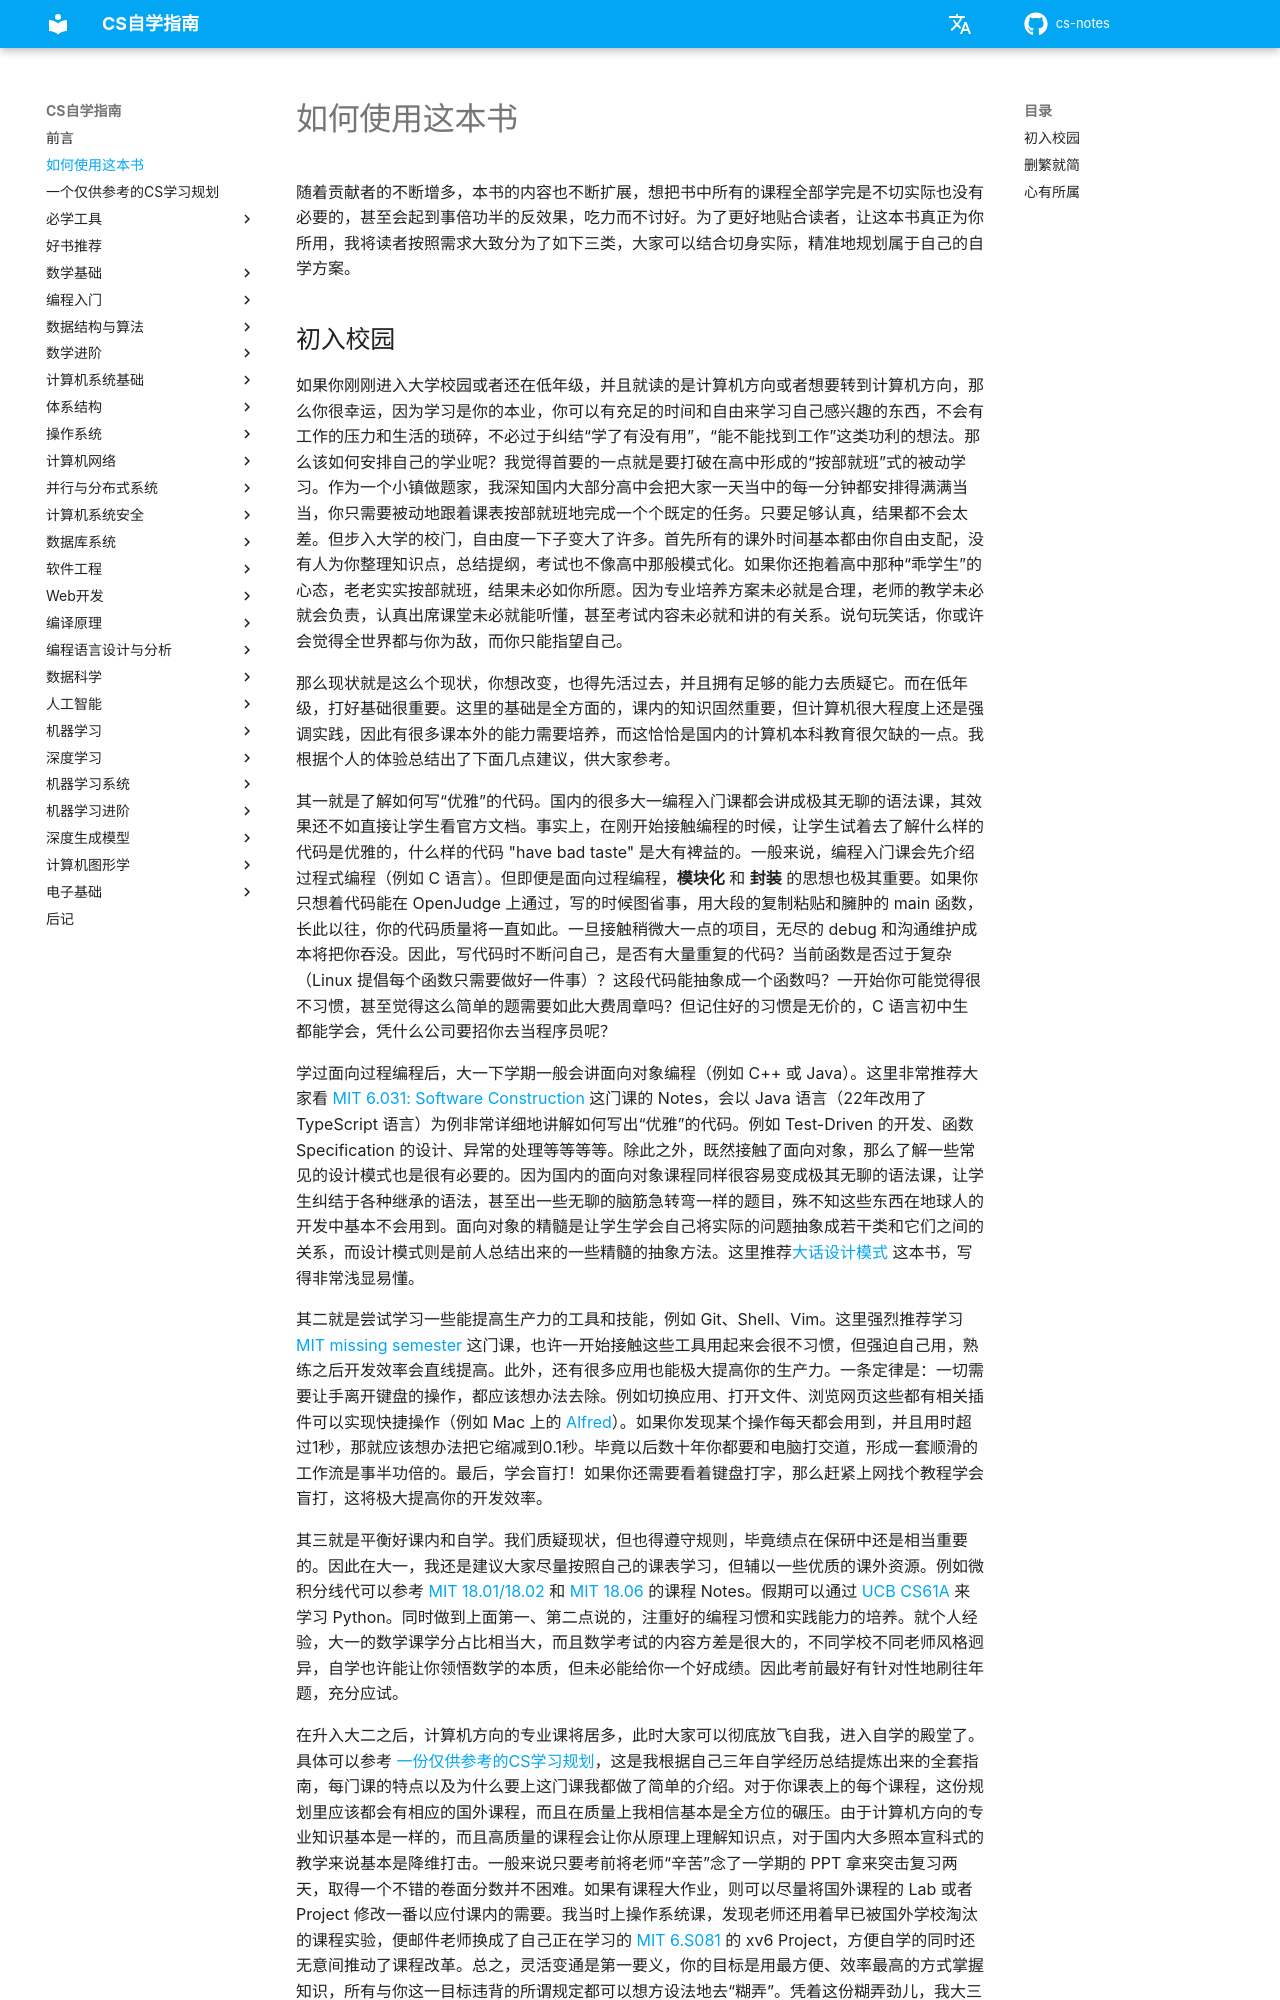

repository: mop74720-commits/cs-notes · page: 使用指南/index.html · generator: mkdocs

# 如何使用这本书

随着贡献者的不断增多，本书的内容也不断扩展，想把书中所有的课程全部学完是不切实际也没有必要的，甚至会起到事倍功半的反效果，吃力而不讨好。为了更好地贴合读者，让这本书真正为你所用，我将读者按照需求大致分为了如下三类，大家可以结合切身实际，精准地规划属于自己的自学方案。

## 初入校园

如果你刚刚进入大学校园或者还在低年级，并且就读的是计算机方向或者想要转到计算机方向，那么你很幸运，因为学习是你的本业，你可以有充足的时间和自由来学习自己感兴趣的东西，不会有工作的压力和生活的琐碎，不必过于纠结“学了有没有用”，“能不能找到工作”这类功利的想法。那么该如何安排自己的学业呢？我觉得首要的一点就是要打破在高中形成的“按部就班”式的被动学习。作为一个小镇做题家，我深知国内大部分高中会把大家一天当中的每一分钟都安排得满满当当，你只需要被动地跟着课表按部就班地完成一个个既定的任务。只要足够认真，结果都不会太差。但步入大学的校门，自由度一下子变大了许多。首先所有的课外时间基本都由你自由支配，没有人为你整理知识点，总结提纲，考试也不像高中那般模式化。如果你还抱着高中那种“乖学生”的心态，老老实实按部就班，结果未必如你所愿。因为专业培养方案未必就是合理，老师的教学未必就会负责，认真出席课堂未必就能听懂，甚至考试内容未必就和讲的有关系。说句玩笑话，你或许会觉得全世界都与你为敌，而你只能指望自己。

那么现状就是这么个现状，你想改变，也得先活过去，并且拥有足够的能力去质疑它。而在低年级，打好基础很重要。这里的基础是全方面的，课内的知识固然重要，但计算机很大程度上还是强调实践，因此有很多课本外的能力需要培养，而这恰恰是国内的计算机本科教育很欠缺的一点。我根据个人的体验总结出了下面几点建议，供大家参考。

其一就是了解如何写“优雅”的代码。国内的很多大一编程入门课都会讲成极其无聊的语法课，其效果还不如直接让学生看官方文档。事实上，在刚开始接触编程的时候，让学生试着去了解什么样的代码是优雅的，什么样的代码 "have bad taste" 是大有裨益的。一般来说，编程入门课会先介绍过程式编程（例如 C 语言）。但即便是面向过程编程，**模块化** 和 **封装** 的思想也极其重要。如果你只想着代码能在 OpenJudge 上通过，写的时候图省事，用大段的复制粘贴和臃肿的 main 函数，长此以往，你的代码质量将一直如此。一旦接触稍微大一点的项目，无尽的 debug 和沟通维护成本将把你吞没。因此，写代码时不断问自己，是否有大量重复的代码？当前函数是否过于复杂（Linux 提倡每个函数只需要做好一件事）？这段代码能抽象成一个函数吗？一开始你可能觉得很不习惯，甚至觉得这么简单的题需要如此大费周章吗？但记住好的习惯是无价的，C 语言初中生都能学会，凭什么公司要招你去当程序员呢？

学过面向过程编程后，大一下学期一般会讲面向对象编程（例如 C++ 或 Java）。这里非常推荐大家看 [MIT 6.031: Software Construction](./软件工程/6031.md) 这门课的 Notes，会以 Java 语言（22年改用了 TypeScript 语言）为例非常详细地讲解如何写出“优雅”的代码。例如 Test-Driven 的开发、函数 Specification 的设计、异常的处理等等等等。除此之外，既然接触了面向对象，那么了解一些常见的设计模式也是很有必要的。因为国内的面向对象课程同样很容易变成极其无聊的语法课，让学生纠结于各种继承的语法，甚至出一些无聊的脑筋急转弯一样的题目，殊不知这些东西在地球人的开发中基本不会用到。面向对象的精髓是让学生学会自己将实际的问题抽象成若干类和它们之间的关系，而设计模式则是前人总结出来的一些精髓的抽象方法。这里推荐[大话设计模式](https://book.douban.com/subject/2334288/) 这本书，写得非常浅显易懂。

其二就是尝试学习一些能提高生产力的工具和技能，例如 Git、Shell、Vim。这里强烈推荐学习 [MIT missing semester](./编程入门/MIT-Missing-Semester.md) 这门课，也许一开始接触这些工具用起来会很不习惯，但强迫自己用，熟练之后开发效率会直线提高。此外，还有很多应用也能极大提高你的生产力。一条定律是：一切需要让手离开键盘的操作，都应该想办法去除。例如切换应用、打开文件、浏览网页这些都有相关插件可以实现快捷操作（例如 Mac 上的 [Alfred](https://www.alfredapp.com/)）。如果你发现某个操作每天都会用到，并且用时超过1秒，那就应该想办法把它缩减到0.1秒。毕竟以后数十年你都要和电脑打交道，形成一套顺滑的工作流是事半功倍的。最后，学会盲打！如果你还需要看着键盘打字，那么赶紧上网找个教程学会盲打，这将极大提高你的开发效率。

其三就是平衡好课内和自学。我们质疑现状，但也得遵守规则，毕竟绩点在保研中还是相当重要的。因此在大一，我还是建议大家尽量按照自己的课表学习，但辅以一些优质的课外资源。例如微积分线代可以参考 [MIT 18.01/18.02](./数学基础/MITmaths.md) 和 [MIT 18.06](./数学基础/MITLA.md) 的课程 Notes。假期可以通过 [UCB CS61A](./编程入门/Python/CS61A.md) 来学习 Python。同时做到上面第一、第二点说的，注重好的编程习惯和实践能力的培养。就个人经验，大一的数学课学分占比相当大，而且数学考试的内容方差是很大的，不同学校不同老师风格迥异，自学也许能让你领悟数学的本质，但未必能给你一个好成绩。因此考前最好有针对性地刷往年题，充分应试。
